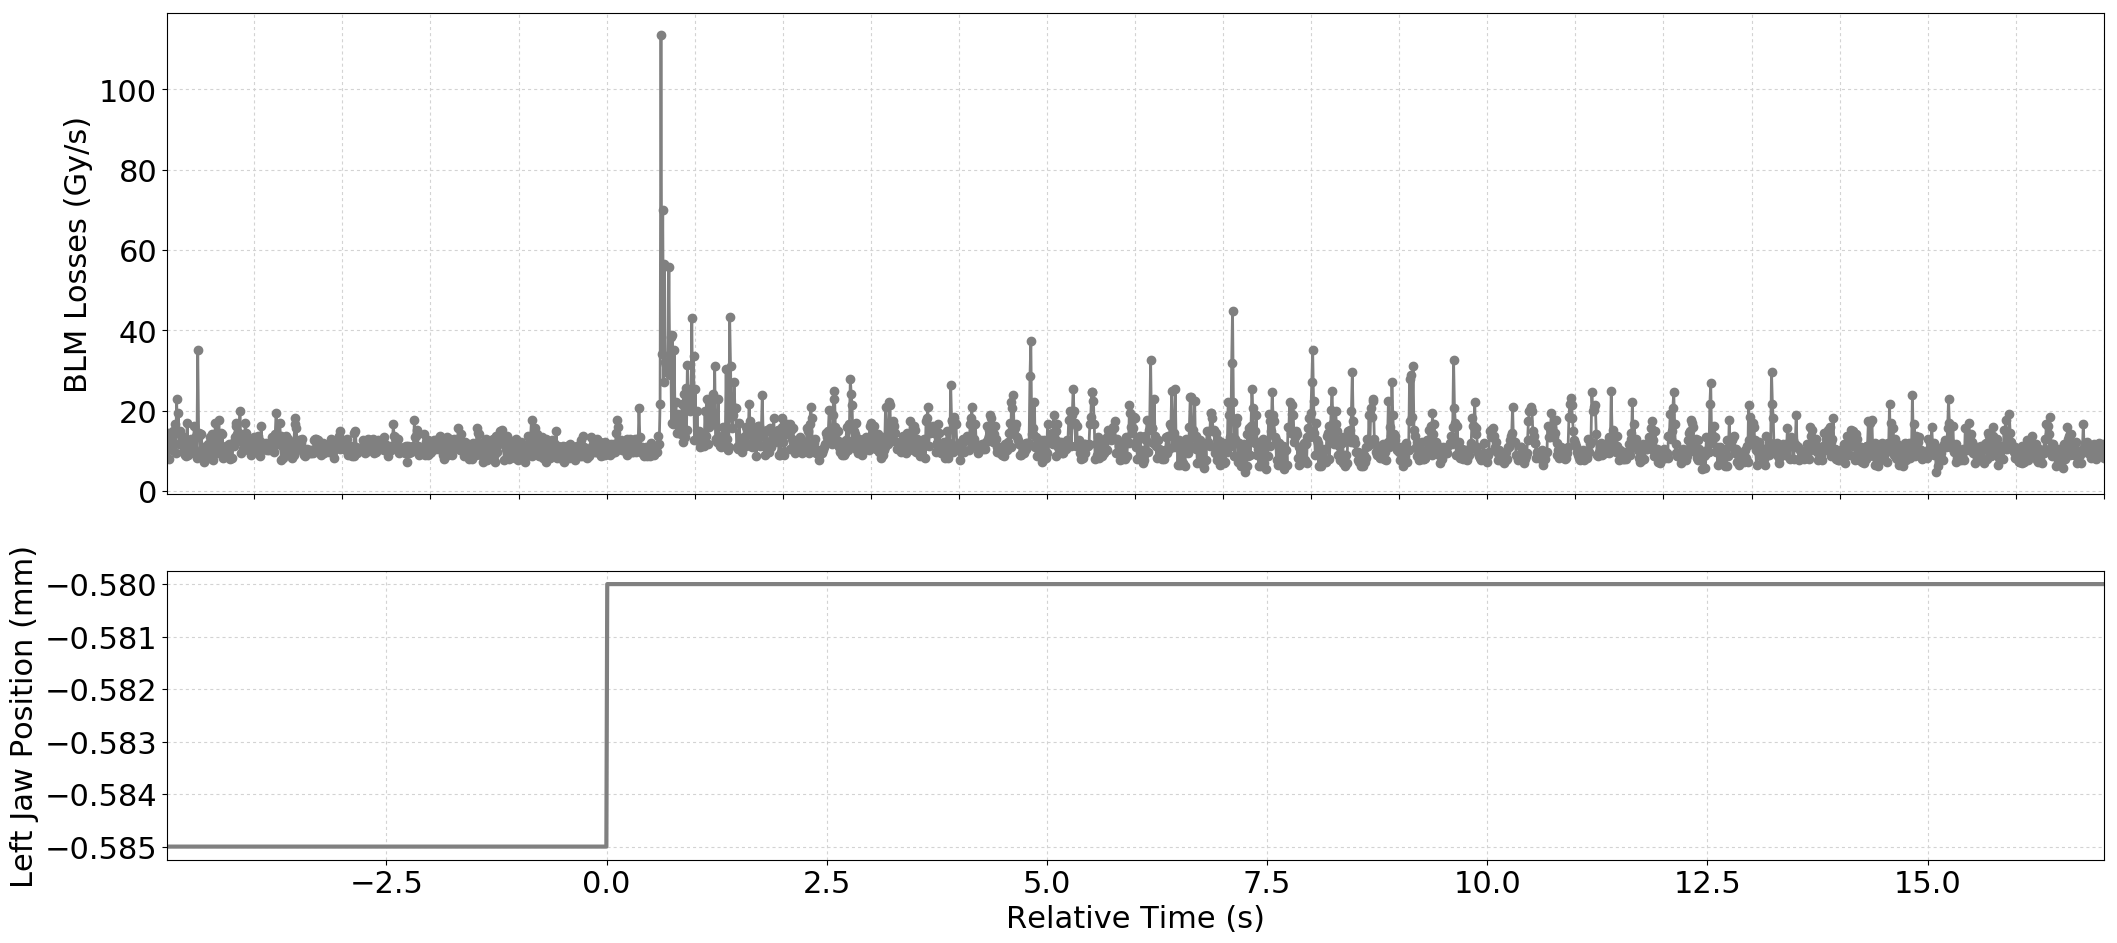

The data file committed next to this chart (first rows):
Timestamp, position, BLMTI.06R7.B1E10_TCLA.A6R7.B1
1494679612540, -0.585, 1.1584000000000001e-05
1494679612550, -0.585, 1.448e-05
1494679612560, -0.585, 7.964e-06
1494679612570, -0.585, 1.2308e-05
1494679612580, -0.585, 1.1222e-05
1494679612590, -0.585, 1.267e-05
1494679612600, -0.585, 1.0136000000000001e-05
1494679612610, -0.585, 1.4842000000000001e-05
1494679612620, -0.585, 1.1584000000000001e-05
1494679612630, -0.585, 1.6652e-05
1494679612640, -0.585, 9.412e-06
1494679612650, -0.585, 2.2805999999999998e-05
1494679612660, -0.585, 1.448e-05
1494679612670, -0.585, 1.9548e-05
1494679612680, -0.585, 1.1584000000000001e-05
1494679612690, -0.585, 1.4842000000000001e-05
1494679612700, -0.585, 1.1945999999999999e-05
1494679612710, -0.585, 1.3032e-05
1494679612720, -0.585, 9.774e-06
1494679612730, -0.585, 1.3394000000000001e-05
1494679612740, -0.585, 9.05e-06
1494679612750, -0.585, 1.3032e-05
1494679612760, -0.585, 8.687999999999999e-06
1494679612770, -0.585, 1.7014e-05
1494679612780, -0.585, 9.05e-06
1494679612790, -0.585, 1.2308e-05
1494679612800, -0.585, 9.412e-06
1494679612810, -0.585, 1.3032e-05
1494679612820, -0.585, 9.774e-06
1494679612830, -0.585, 1.0136000000000001e-05
1494679612840, -0.585, 1.0498e-05
1494679612850, -0.585, 1.629e-05
1494679612860, -0.585, 9.774e-06
1494679612870, -0.585, 1.3755999999999998e-05
1494679612880, -0.585, 8.326e-06
1494679612890, -0.585, 3.5114e-05
1494679612900, -0.585, 1.448e-05
1494679612910, -0.585, 1.3755999999999998e-05
1494679612920, -0.585, 9.05e-06
1494679612930, -0.585, 1.4118e-05
1494679612940, -0.585, 1.0498e-05
1494679612950, -0.585, 1.086e-05
1494679612960, -0.585, 7.24e-06
1494679612970, -0.585, 1.086e-05
1494679612980, -0.585, 8.687999999999999e-06
1494679612990, -0.585, 1.1222e-05
1494679613000, -0.585, 9.05e-06
1494679613010, -0.585, 1.1584000000000001e-05
1494679613020, -0.585, 8.326e-06
1494679613030, -0.585, 1.3394000000000001e-05
1494679613040, -0.585, 1.1222e-05
1494679613050, -0.585, 1.4118e-05
1494679613060, -0.585, 7.602e-06
1494679613070, -0.585, 9.774e-06
1494679613080, -0.585, 1.2308e-05
1494679613090, -0.585, 1.7014e-05
1494679613100, -0.585, 1.1584000000000001e-05
1494679613110, -0.585, 1.086e-05
1494679613120, -0.585, 9.412e-06
1494679613130, -0.585, 1.7738e-05
... 2,138 more rows
